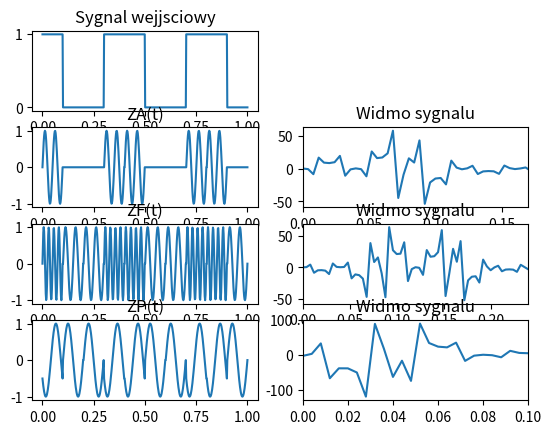

This chart was generated by the following Python code:
import math
import numpy as np
import matplotlib.pyplot as plt
import array
import math
import numpy as np
import matplotlib.pyplot as plt
import array

def Binary(string,switch):
    if (switch == 0):
        bin = ''.join(format(i, 'b') for i in bytearray(string, encoding ='utf-8'))
        bin = list(map(int, bin))
        #print('variant=littleEndian\n','conversion of ', string,' to binary is equal to [ ', bin,' ]')
        return bin
    else:
        rev=string[::-1]
        bin2 = ''.join(format(i, 'b') for i in bytearray(rev, encoding ='utf-8'))
        bin2 = list(map(int, bin2))
        #print('variant=BigEndian\n','conversion of ', string,' to binary is equal to [ ',''.join(bin2),' ]')
        return bin2

def bandwidth(A):
    X=np.amax(A)
    Y=np.amin(A)
    return (abs(abs(X)-abs(Y)))

def MT(LIMIT):
    ycords=[] ; xcords = []
    for i in range (LIMIT):
        if(mt[i]==0):
            for x in np.linspace(1/10,2/10):
                ycords.append(0)
        else:
            for x in np.linspace(1/10,2/10):
                ycords.append(1)
    xcords=np.linspace(0,1,len(ycords))
    plt.subplot(421)
    plt.title('Sygnal wejjsciowy')
    plt.plot(xcords,ycords)


def ZAT(LIMIT):
    ycords=[]
    for i in range (LIMIT):
        if(mt[i]==0):
            for x in np.linspace(1/10,2/10):
                ycords.append(0)
        else:
            for x in np.linspace(1/10,2/10):
                ycords.append(np.sin(40*np.pi*(x  - 1/10 )))
    xcords=np.linspace(0,1,len(ycords))
    plt.subplot(423)
    plt.title('ZA(t)')
    plt.plot(xcords,ycords)
    spectrum = np.fft.rfft(ycords)
    xcords = np.linspace(0,1,len(spectrum))
    plt.subplot(424) , plt.xlim(0,0.17), plt.title('Widmo sygnalu')
    plt.plot(xcords,spectrum)
    ycords=np.array(ycords)
    bw=bandwidth(ycords)
    #bw 1.1102230246251565e-16
def ZFT(LIMIT):
    ycords=[] ; xcords = []
    for i in range (LIMIT):
        if(mt[i]==0):
            for x in np.linspace(1/10,2/10):
                ycords.append(np.sin(40*np.pi*(x  - 1/10 )))
        else:
            for x in np.linspace(1/10,2/10):
                ycords.append(np.sin(80*np.pi*(x  - 1/10 )))
    xcords=np.linspace(0,1,len(ycords))
    plt.subplot(425)
    plt.title('ZF(t)')
    plt.plot(xcords,ycords)
    spectrum = np.fft.rfft(ycords)
    xcords = np.linspace(0,1,len(spectrum))
    plt.subplot(426) , plt.xlim(0,0.24) , plt.title('Widmo sygnalu')
    plt.plot(xcords,spectrum)
    ycords=np.array(ycords)
    bw=bandwidth(ycords)
    #bw 1.1102230246251565e-16

def ZPT(LIMIT):
    ycords=[] ; xcords = []
    for i in range (LIMIT):
        if(mt[i]==0):
            for x in np.linspace(1/10,2/10):
                ycords.append(np.sin(20*np.pi*(x  + 0 )))
        else:
            for x in np.linspace(1/10,2/10):
                ycords.append(np.sin(20*np.pi*(x  - np.pi )))
    xcords=np.linspace(0,1,len(ycords))
    plt.subplot(427)
    plt.title('ZP(t)')
    plt.plot(xcords,ycords)
    spectrum = np.fft.rfft(ycords)
    xcords = np.linspace(0,1,len(spectrum))
    plt.subplot(428) , plt.xlim(0,0.1), plt.title('Widmo sygnalu')
    plt.plot(xcords,spectrum)
    ycords=np.array(ycords)
    bw=bandwidth(ycords)
    #bw 0.00037399113886860125

plt.figure()
mt=Binary('Lama MA KOTA',0)
#LIMIT=len(mt)
LIMIT=10
print(mt)
tb=0.1
N=2
f=N*(tb**(-1))
f0=(N+1)/tb
f1=(N+2)/tb
A=1
A1=0
A2=1
MT(LIMIT)
ZAT(LIMIT)
ZFT(LIMIT)
ZPT(LIMIT)
plt.subplot(422).remove()
plt.show()
